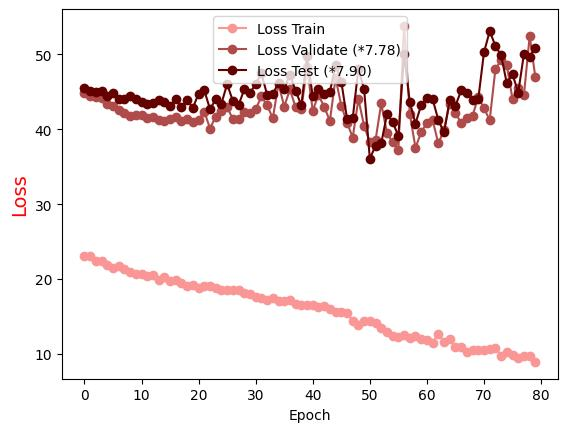

The table this chart was drawn from, first rows:
Epoch, Loss Train, Loss Validate (*7.78), Loss Test (*7.90)
0.0, 23.02, 44.79, 45.53
1.0, 23.07, 44.45, 45.1
2.0, 22.41, 44.26, 45.02
3.0, 22.4, 44.15, 45.09
4.0, 21.92, 43.33, 44.4
5.0, 21.51, 43.09, 44.84
6.0, 21.7, 42.55, 44.08
7.0, 21.39, 42.11, 44
8.0, 20.89, 41.78, 44.39
9.0, 20.61, 41.89, 43.99
10.0, 20.63, 41.88, 43.63
11.0, 20.44, 41.53, 43.43
12.0, 20.6, 41.68, 43.56
13.0, 19.87, 41.26, 43.87
14.0, 20.24, 41.14, 43.65
15.0, 19.79, 41.35, 43.12
16.0, 19.91, 41.64, 44.06
17.0, 19.52, 41.06, 42.98
18.0, 19.02, 41.36, 43.85
19.0, 19.18, 41.02, 42.86
20.0, 18.78, 41.29, 44.77
21.0, 19.02, 42.37, 45.18
22.0, 19.08, 40.1, 42.7
23.0, 18.86, 41.71, 43.99
24.0, 18.57, 42.47, 43.44
25.0, 18.47, 42.92, 46.04
26.0, 18.51, 41.38, 43.78
27.0, 18.48, 41.41, 43.23
28.0, 18.08, 42.36, 45.32
29.0, 18.07, 42.11, 44.85
30.0, 17.66, 42.65, 46.06
31.0, 17.43, 44.39, 47.46
32.0, 17.24, 43.22, 44.64
33.0, 17.44, 41.46, 44.7
34.0, 17.1, 46.08, 46.22
35.0, 17.08, 43.04, 45.37
36.0, 17.14, 45.32, 47.29
37.0, 16.62, 42.91, 45.14
38.0, 16.5, 42.71, 43.19
39.0, 16.56, 48.31, 49.73
40.0, 16.6, 42.49, 44.38
41.0, 16.28, 44.6, 45.34
42.0, 16.34, 42.99, 44.68
43.0, 15.96, 41.13, 45.01
44.0, 15.55, 46.84, 48.55
45.0, 15.66, 43.16, 46.37
46.0, 15.48, 40.89, 41.43
47.0, 14.4, 38.9, 41.47
48.0, 13.8, 44.04, 48.1
49.0, 14.35, 40.42, 45.35
50.0, 14.46, 38.31, 36.07
51.0, 14.07, 38.58, 37.8
52.0, 13.49, 43.45, 38.14
53.0, 12.93, 39.51, 41.98
54.0, 12.41, 38.24, 41.02
55.0, 12.3, 37.27, 39.05
56.0, 12.53, 53.8, 50.02
57.0, 12.13, 42.06, 43.61
58.0, 12.44, 37.52, 40.76
59.0, 11.94, 39.63, 43.26
... 20 more rows
